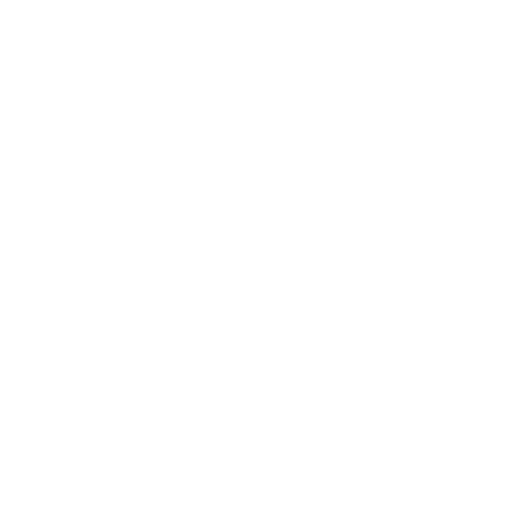
t = 0.00 s
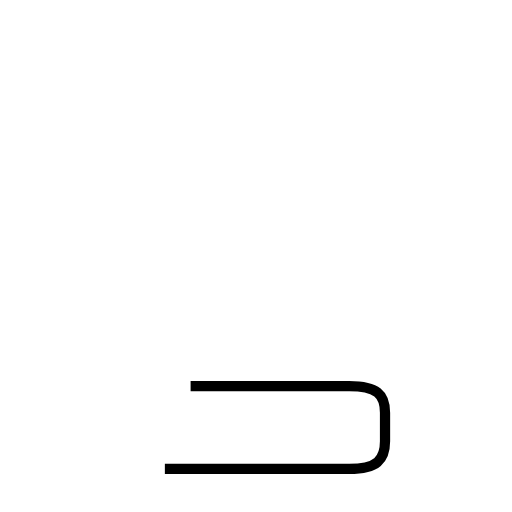
t = 1.39 s
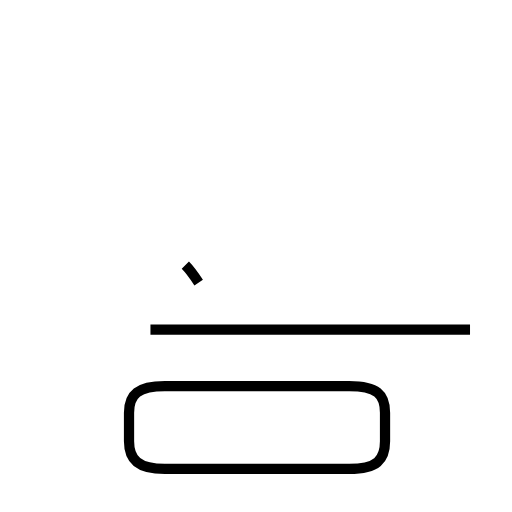
t = 2.86 s
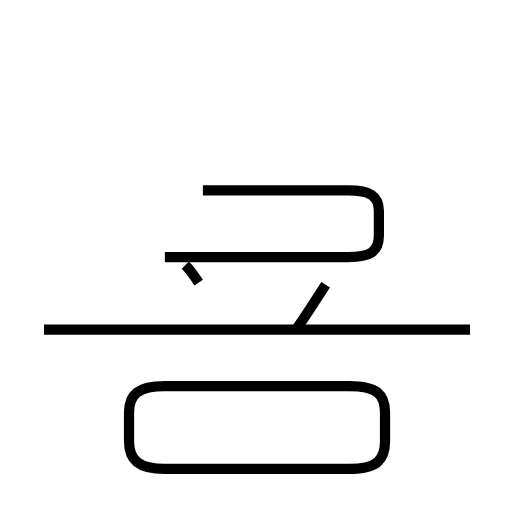
t = 4.62 s
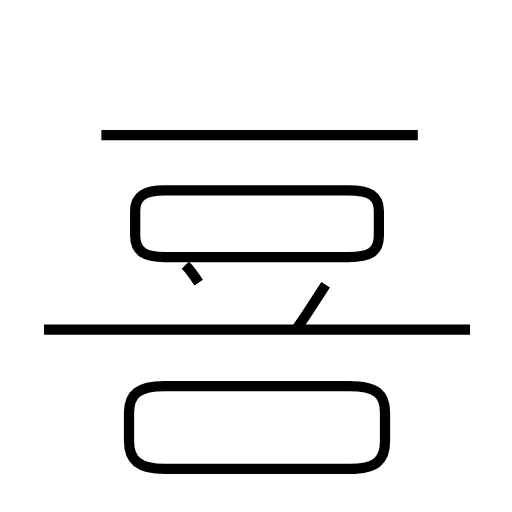
t = 5.97 s
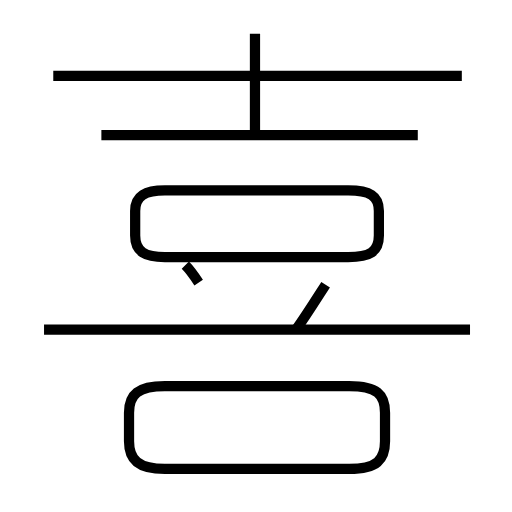
t = 7.46 s

The animated SVG that drew these frames (rendered in a browser with its animation timeline set to each time). Animation: 8 SMIL elements (animate=8); one cycle of 7.46 s.

<?xml version='1.0' encoding='utf-8'?>
<svg viewBox="0.0 -6.0 50.0 50.0" version="1.1" xmlns="http://www.w3.org/2000/svg"><rect x="-1000" y="-1000" width="2000" height="2000" stroke="white" fill="white" /><g style="fill:none;stroke:#000000;stroke-width:1"><path d="M 16.1 1.8 L 34.1 1.8 C 36.8 1.8 37.6 0.9 37.6 -0.9 L 37.6 -3.7 C 37.6 -5.5 36.8 -6.3 34.1 -6.3 L 16.1 -6.3 C 13.5 -6.3 12.6 -5.5 12.6 -3.7 L 12.6 -0.9 C 12.6 0.9 13.5 1.8 16.1 1.8 Z " transform="translate(0.0 38.0)" stroke-dasharray="61.94877584839985" stroke-dashoffset="61.94877584839985"><animate attributeName="stroke-dashoffset" from="61.94877584839985" to="0" dur="1.8584632754519954s" begin="0s" fill="freeze" /></path><path d="M 19.4 -16.4 C 19.0 -17.0 18.6 -17.6 18.1 -18.1 " transform="translate(0.0 38.0)" stroke-dasharray="2.143778192626581" stroke-dashoffset="2.143778192626581"><animate attributeName="stroke-dashoffset" from="2.143778192626581" to="0" dur="0.06431334577879744s" begin="1.8584632754519954s" fill="freeze" /></path><path d="M 45.9 -11.8 L 4.3 -11.8 " transform="translate(0.0 38.0)" stroke-dasharray="41.6" stroke-dashoffset="41.6"><animate attributeName="stroke-dashoffset" from="41.6" to="0" dur="1.248s" begin="1.9227766212307928s" fill="freeze" /></path><path d="M 28.9 -11.8 C 29.9 -13.2 30.9 -14.8 31.8 -16.2 " transform="translate(0.0 38.0)" stroke-dasharray="5.270314452535891" stroke-dashoffset="5.270314452535891"><animate attributeName="stroke-dashoffset" from="5.270314452535891" to="0" dur="0.15810943357607674s" begin="3.170776621230793s" fill="freeze" /></path><path d="M 16.1 -18.9 L 34.0 -18.9 C 36.1 -18.9 37.0 -19.4 37.0 -21.0 L 37.0 -23.4 C 37.0 -24.9 36.1 -25.4 34.0 -25.4 L 16.1 -25.4 C 14.2 -25.4 13.2 -24.9 13.2 -23.4 L 13.2 -21.0 C 13.2 -19.4 14.2 -18.9 16.1 -18.9 Z " transform="translate(0.0 38.0)" stroke-dasharray="57.17248339265905" stroke-dashoffset="57.17248339265905"><animate attributeName="stroke-dashoffset" from="57.17248339265905" to="0" dur="1.7151745017797715s" begin="3.32888605480687s" fill="freeze" /></path><path d="M 40.8 -30.8 L 9.9 -30.8 " transform="translate(0.0 38.0)" stroke-dasharray="30.9" stroke-dashoffset="30.9"><animate attributeName="stroke-dashoffset" from="30.9" to="0" dur="0.9269999999999999s" begin="5.044060556586642s" fill="freeze" /></path><path d="M 24.9 -31.1 L 24.9 -40.7 " transform="translate(0.0 38.0)" stroke-dasharray="9.600000000000001" stroke-dashoffset="9.600000000000001"><animate attributeName="stroke-dashoffset" from="9.600000000000001" to="0" dur="0.28800000000000003s" begin="5.971060556586641s" fill="freeze" /></path><path d="M 45.1 -36.6 L 5.2 -36.6" transform="translate(0.0 38.0)" stroke-dasharray="39.9" stroke-dashoffset="39.9"><animate attributeName="stroke-dashoffset" from="39.9" to="0" dur="1.1969999999999998s" begin="6.2590605565866415s" fill="freeze" /></path></g></svg>
